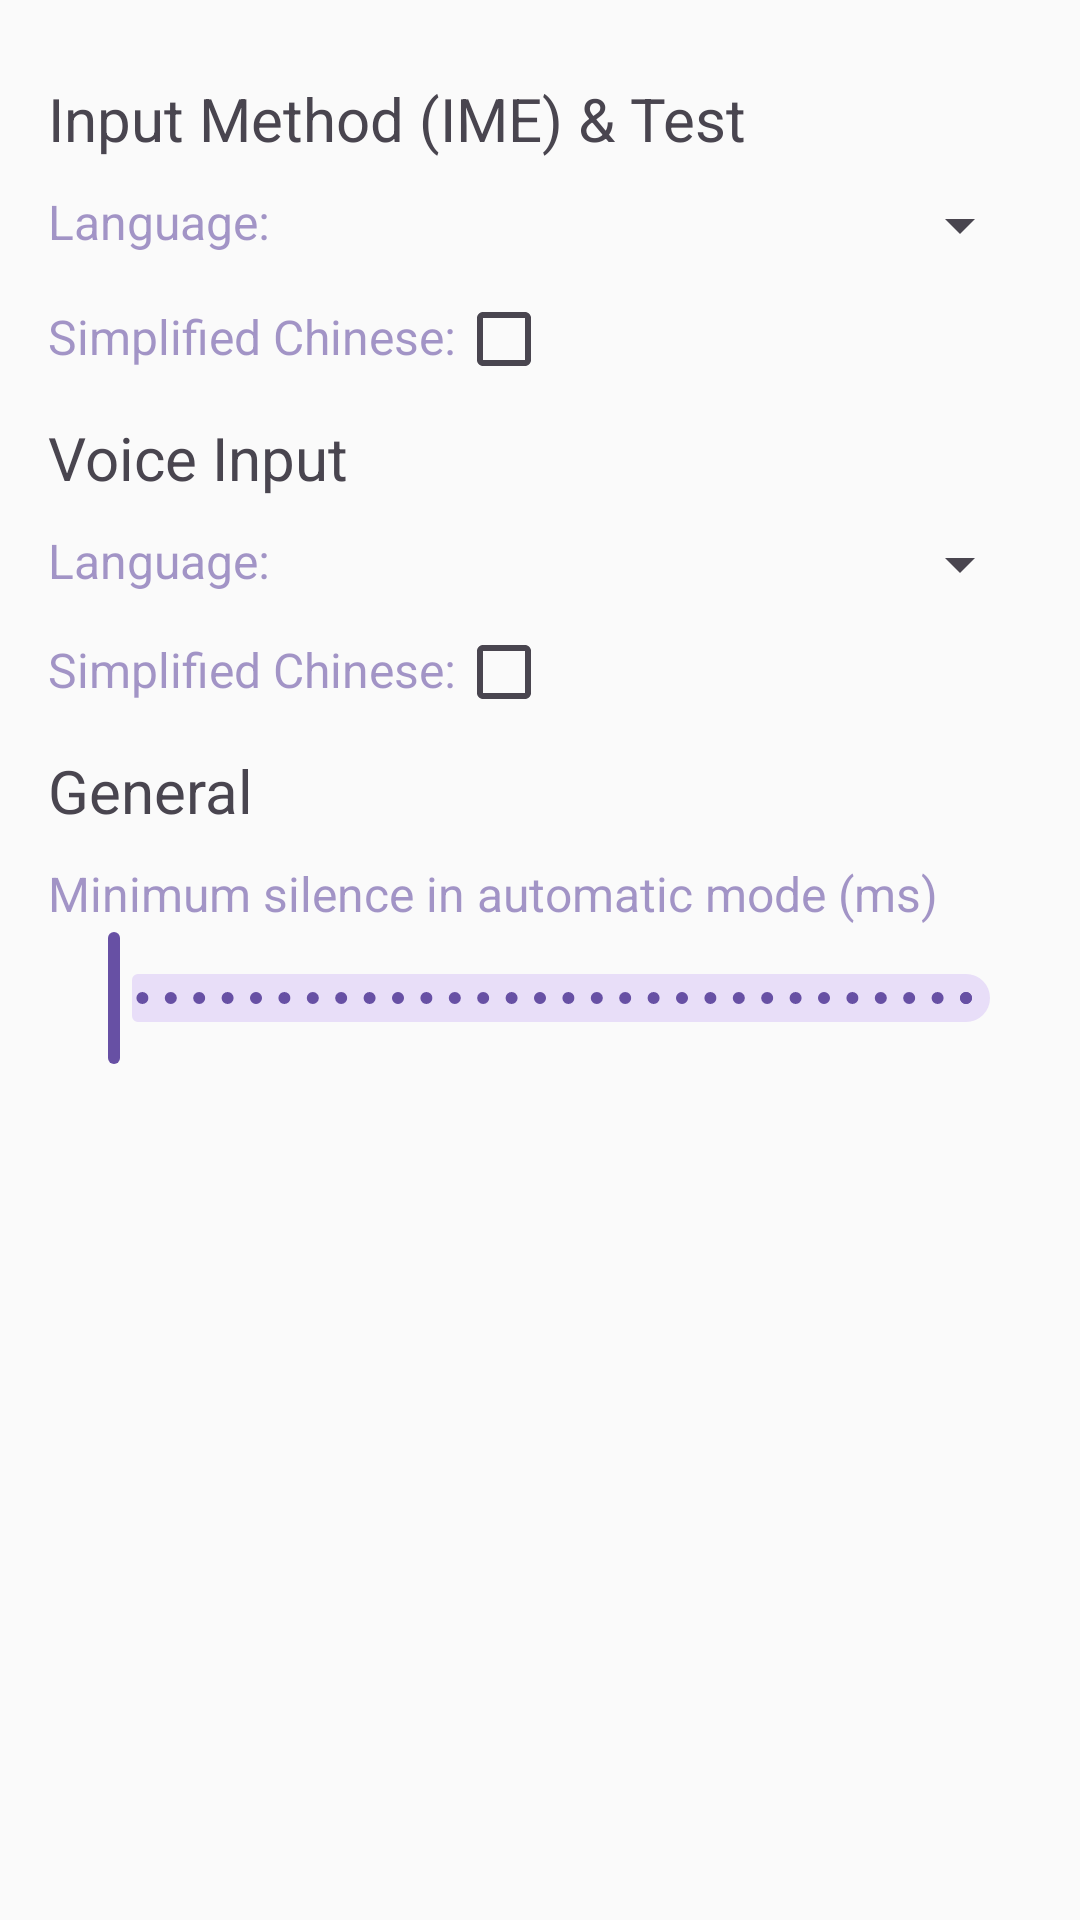

Layout XML and referenced resources for this Android screen:
<!-- AndroidManifest.xml: application theme Theme.Whisper.ActionBar -->
<!-- res/layout/activity_recognition_service_settings.xml -->
<?xml version="1.0" encoding="utf-8"?>
<androidx.coordinatorlayout.widget.CoordinatorLayout xmlns:android="http://schemas.android.com/apk/res/android"
    android:layout_width="match_parent"
    android:layout_height="match_parent"
    android:fitsSystemWindows="true">
    <ScrollView
        android:layout_width="match_parent"
        android:layout_height="match_parent">
        <LinearLayout
            android:layout_width="match_parent"
            android:layout_height="match_parent"
            android:orientation="vertical"
            android:padding="16dp">
            <TextView
                android:layout_width="match_parent"
                android:layout_height="wrap_content"
                android:layout_marginVertical="10dp"
                android:textSize="20dp"
                android:text="@string/settings_ime"
                />
            <LinearLayout
                android:id="@+id/layout_language_ime"
                android:layout_width="match_parent"
                android:layout_height="wrap_content"
                android:layout_marginBottom="10dp"
                android:orientation="horizontal">

                <TextView
                    android:layout_width="wrap_content"
                    android:layout_height="wrap_content"
                    android:textSize="16sp"
                    android:textColor="@color/colorAccent"
                    android:text="@string/language" />

                <Spinner
                    android:id="@+id/spnrLanguage_ime"
                    android:layout_width="0dp"
                    android:layout_height="wrap_content"
                    android:layout_weight="1" />
            </LinearLayout>

            <LinearLayout
                android:id="@+id/layout_mode_chinese_ime"
                android:layout_width="match_parent"
                android:layout_height="wrap_content"
                android:visibility="visible"
                android:gravity="start">

                <TextView
                    android:layout_width="wrap_content"
                    android:layout_height="wrap_content"
                    android:gravity="center_vertical"
                    android:textSize="16sp"
                    android:textColor="@color/colorAccent"
                    android:text="@string/simple_chinese" />

                <CheckBox
                    android:id="@+id/mode_simple_chinese_ime"
                    android:layout_width="wrap_content"
                    android:layout_height="wrap_content"
                    android:minWidth="0dp"
                    android:minHeight="0dp"
                    android:contentDescription="@string/simple_chinese"/>

            </LinearLayout>


            <TextView
                android:layout_width="match_parent"
                android:layout_height="wrap_content"
                android:layout_marginVertical="10dp"
                android:textSize="20dp"
                android:text="@string/settings_voice_input"
            />

            <LinearLayout
                android:id="@+id/layout_language"
                android:layout_width="match_parent"
                android:layout_height="wrap_content"
                android:layout_marginBottom="8dp"
                android:orientation="horizontal">

                <TextView
                    android:layout_width="wrap_content"
                    android:layout_height="wrap_content"
                    android:textSize="16sp"
                    android:textColor="@color/colorAccent"
                    android:text="@string/language" />

                <Spinner
                    android:id="@+id/spnrLanguage"
                    android:layout_width="0dp"
                    android:layout_height="wrap_content"
                    android:layout_weight="1" />
            </LinearLayout>
            <LinearLayout
                android:id="@+id/layout_mode_chinese"
                android:layout_width="match_parent"
                android:layout_height="wrap_content"
                android:gravity="start">

                <TextView
                    android:layout_width="wrap_content"
                    android:layout_height="wrap_content"
                    android:gravity="center_vertical"
                    android:textSize="16sp"
                    android:textColor="@color/colorAccent"
                    android:text="@string/simple_chinese" />

                <CheckBox
                    android:id="@+id/mode_simple_chinese"
                    android:layout_width="wrap_content"
                    android:layout_height="wrap_content"
                    android:minWidth="0dp"
                    android:minHeight="0dp"
                    android:contentDescription="@string/simple_chinese"/>

            </LinearLayout>
            <TextView
                android:layout_width="match_parent"
                android:layout_height="wrap_content"
                android:layout_marginVertical="10dp"
                android:textSize="20dp"
                android:text="@string/settings_general"
                />

            <TextView
                android:layout_width="wrap_content"
                android:layout_height="wrap_content"
                android:gravity="center_vertical"
                android:textSize="16sp"
                android:textColor="@color/colorAccent"
                android:text="@string/settings_minimum_silence" />

            <com.google.android.material.slider.RangeSlider
                android:id="@+id/settings_min_silence"
                android:layout_width="wrap_content"
                android:layout_height="8sp"
                android:gravity="center_vertical"
                android:valueFrom = "0"
                android:valueTo = "3000"
                android:stepSize = "100"
                />
        </LinearLayout>
    </ScrollView>
</androidx.coordinatorlayout.widget.CoordinatorLayout>
<!-- resources referenced by this layout -->
<resources>
  <color name="colorAccent">#996750A4</color>
  <string name="language">Language:</string>
  <string name="settings_general">General</string>
  <string name="settings_ime">Input Method (IME) &amp; Test</string>
  <string name="settings_minimum_silence">Minimum silence in automatic mode (ms)</string>
  <string name="settings_voice_input">Voice Input</string>
  <string name="simple_chinese">Simplified Chinese:</string>
  <style name="Theme.Whisper.ActionBar" parent="Theme.Material3.DayNight">
          
          <item name="android:windowBackground">@color/windowBackground</item>
      </style>
  <color name="windowBackground">#FAFAFA</color>
</resources>
